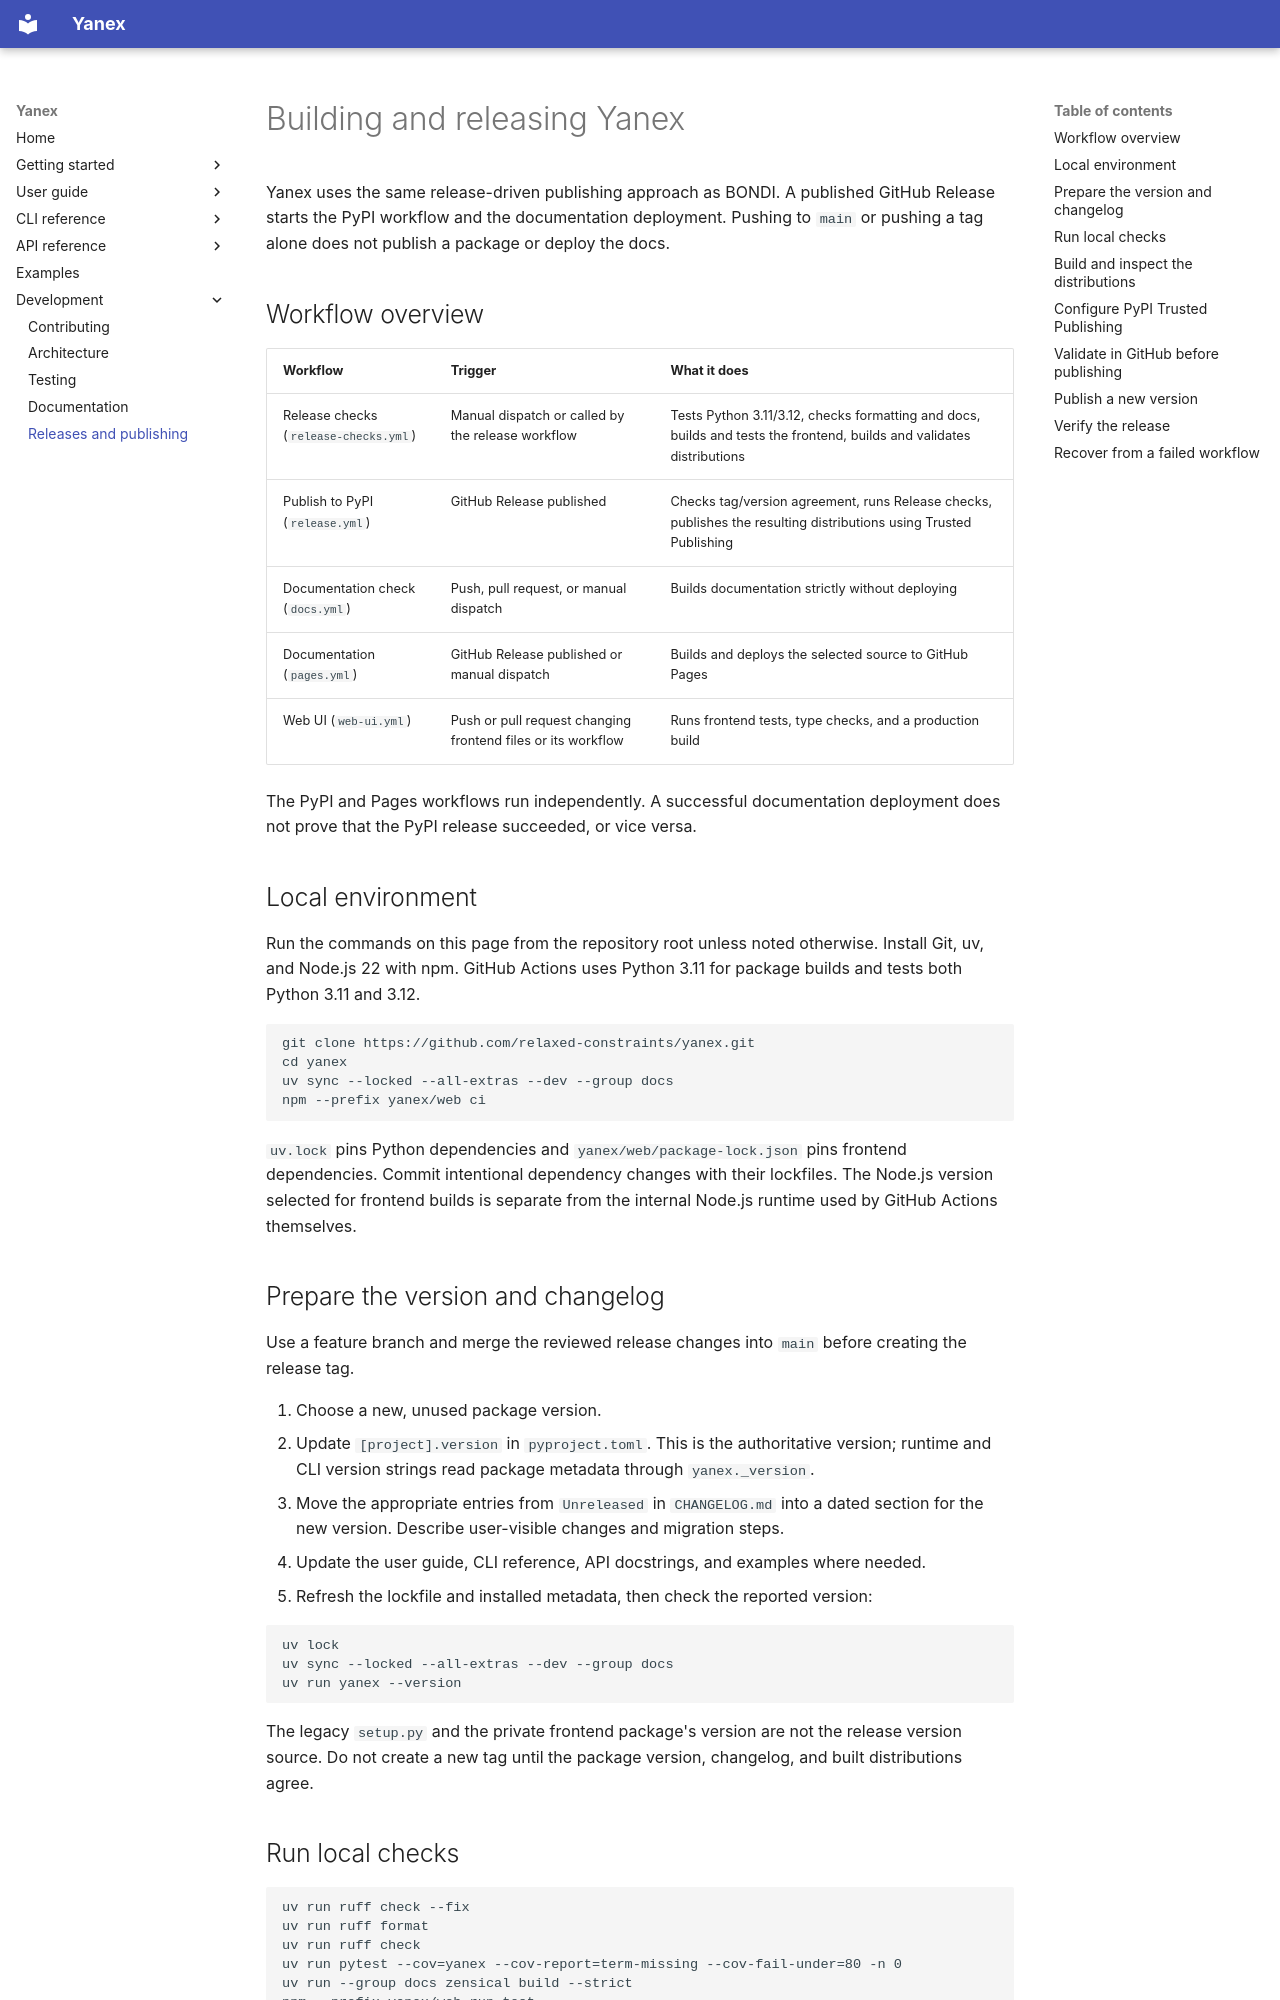

repository: relaxed-constraints/yanex · page: development/releases/index.html · generator: mkdocs

# Building and releasing Yanex

Yanex uses the same release-driven publishing approach as BONDI. A published
GitHub Release starts the PyPI workflow and the documentation deployment. Pushing
to `main` or pushing a tag alone does not publish a package or deploy the docs.

## Workflow overview

| Workflow | Trigger | What it does |
| --- | --- | --- |
| Release checks (`release-checks.yml`) | Manual dispatch or called by the release workflow | Tests Python 3.11/3.12, checks formatting and docs, builds and tests the frontend, builds and validates distributions |
| Publish to PyPI (`release.yml`) | GitHub Release published | Checks tag/version agreement, runs Release checks, publishes the resulting distributions using Trusted Publishing |
| Documentation check (`docs.yml`) | Push, pull request, or manual dispatch | Builds documentation strictly without deploying |
| Documentation (`pages.yml`) | GitHub Release published or manual dispatch | Builds and deploys the selected source to GitHub Pages |
| Web UI (`web-ui.yml`) | Push or pull request changing frontend files or its workflow | Runs frontend tests, type checks, and a production build |

The PyPI and Pages workflows run independently. A successful documentation
deployment does not prove that the PyPI release succeeded, or vice versa.

## Local environment

Run the commands on this page from the repository root unless noted otherwise.
Install Git, uv, and Node.js 22 with npm. GitHub Actions uses Python 3.11 for
package builds and tests both Python 3.11 and 3.12.

```bash
git clone https://github.com/relaxed-constraints/yanex.git
cd yanex
uv sync --locked --all-extras --dev --group docs
npm --prefix yanex/web ci
```

`uv.lock` pins Python dependencies and `yanex/web/package-lock.json` pins frontend
dependencies. Commit intentional dependency changes with their lockfiles.
The Node.js version selected for frontend builds is separate from the internal
Node.js runtime used by GitHub Actions themselves.

## Prepare the version and changelog

Use a feature branch and merge the reviewed release changes into `main` before
creating the release tag.

1. Choose a new, unused package version.
2. Update `[project].version` in `pyproject.toml`. This is the authoritative version;
   runtime and CLI version strings read package metadata through `yanex._version`.
3. Move the appropriate entries from `Unreleased` in `CHANGELOG.md` into a dated
   section for the new version. Describe user-visible changes and migration steps.
4. Update the user guide, CLI reference, API docstrings, and examples where needed.
5. Refresh the lockfile and installed metadata, then check the reported version:

```bash
uv lock
uv sync --locked --all-extras --dev --group docs
uv run yanex --version
```

The legacy `setup.py` and the private frontend package's version are not the
release version source. Do not create a new tag until the package version,
changelog, and built distributions agree.
